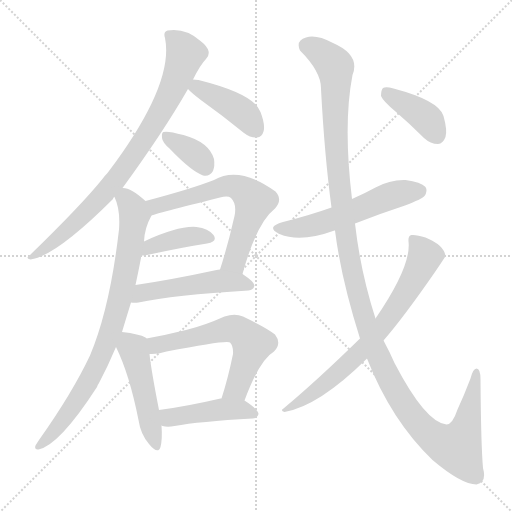
t = 0.00 s
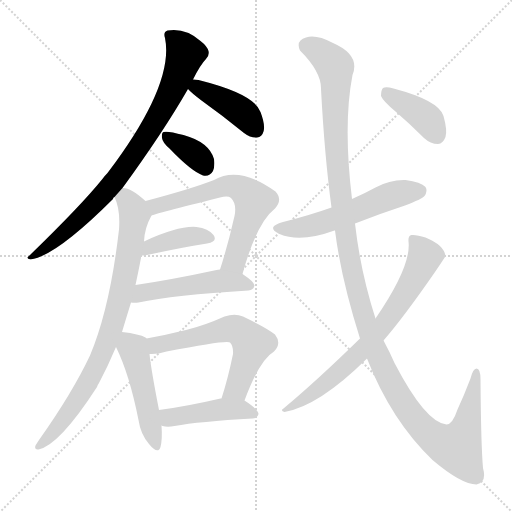
t = 2.07 s
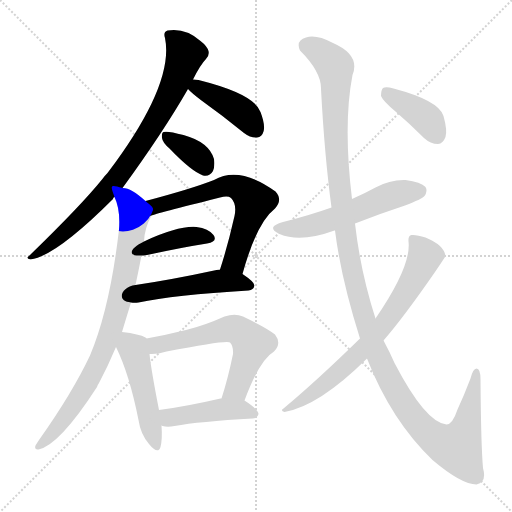
t = 4.15 s
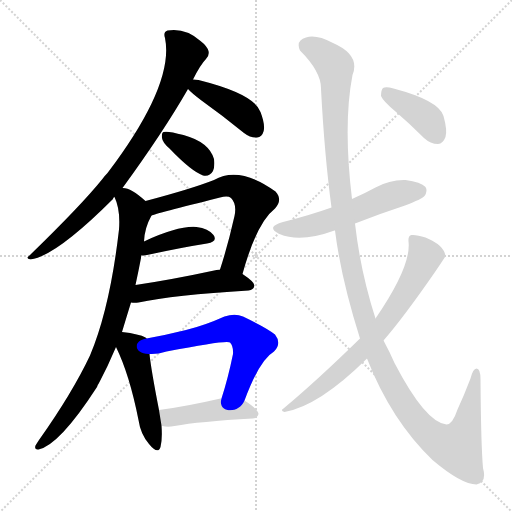
t = 6.22 s
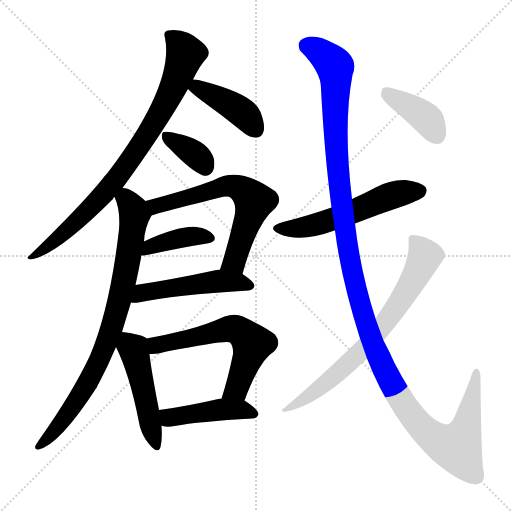
t = 8.29 s
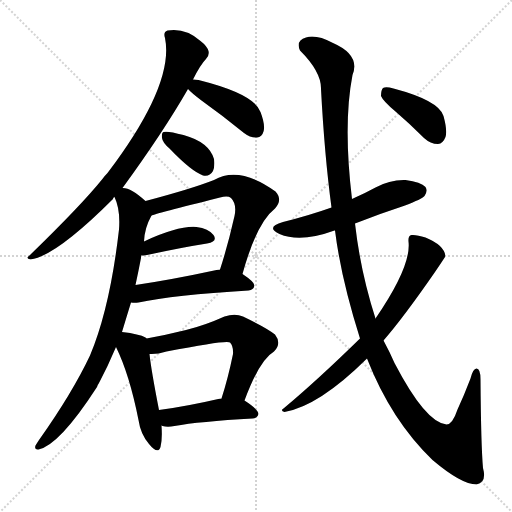
t = 10.36 s

The animated SVG that drew these frames (rendered in a browser with its animation timeline set to each time). Animation: 14 CSS @keyframes rules; one cycle of 10.36 s.

<svg version="1.1" viewBox="0 0 1024 1024" xmlns="http://www.w3.org/2000/svg">
  <g stroke="lightgray" stroke-dasharray="1,1" stroke-width="1" transform="scale(4, 4)">
    <line x1="0" y1="0" x2="256" y2="256"></line>
    <line x1="256" y1="0" x2="0" y2="256"></line>
    <line x1="128" y1="0" x2="128" y2="256"></line>
    <line x1="0" y1="128" x2="256" y2="128"></line>
  </g>
<g transform="scale(1, -1) translate(0, -900)">
   <style type="text/css">
    @keyframes keyframes0 {
      from {
       stroke: blue;
       stroke-dashoffset: 819;
       stroke-width: 128;
       }
       73% {
       animation-timing-function: step-end;
       stroke: blue;
       stroke-dashoffset: 0;
       stroke-width: 128;
       }
       to {
       stroke: black;
       stroke-width: 1024;
       }
       }
       #make-me-a-hanzi-animation-0 {
         animation: keyframes0 0.916504s both;
         animation-delay: 0.000000s;
         animation-timing-function: linear;
       }
    @keyframes keyframes1 {
      from {
       stroke: blue;
       stroke-dashoffset: 416;
       stroke-width: 128;
       }
       58% {
       animation-timing-function: step-end;
       stroke: blue;
       stroke-dashoffset: 0;
       stroke-width: 128;
       }
       to {
       stroke: black;
       stroke-width: 1024;
       }
       }
       #make-me-a-hanzi-animation-1 {
         animation: keyframes1 0.588542s both;
         animation-delay: 0.916504s;
         animation-timing-function: linear;
       }
    @keyframes keyframes2 {
      from {
       stroke: blue;
       stroke-dashoffset: 360;
       stroke-width: 128;
       }
       54% {
       animation-timing-function: step-end;
       stroke: blue;
       stroke-dashoffset: 0;
       stroke-width: 128;
       }
       to {
       stroke: black;
       stroke-width: 1024;
       }
       }
       #make-me-a-hanzi-animation-2 {
         animation: keyframes2 0.542969s both;
         animation-delay: 1.505046s;
         animation-timing-function: linear;
       }
    @keyframes keyframes3 {
      from {
       stroke: blue;
       stroke-dashoffset: 630;
       stroke-width: 128;
       }
       67% {
       animation-timing-function: step-end;
       stroke: blue;
       stroke-dashoffset: 0;
       stroke-width: 128;
       }
       to {
       stroke: black;
       stroke-width: 1024;
       }
       }
       #make-me-a-hanzi-animation-3 {
         animation: keyframes3 0.762695s both;
         animation-delay: 2.048014s;
         animation-timing-function: linear;
       }
    @keyframes keyframes4 {
      from {
       stroke: blue;
       stroke-dashoffset: 394;
       stroke-width: 128;
       }
       56% {
       animation-timing-function: step-end;
       stroke: blue;
       stroke-dashoffset: 0;
       stroke-width: 128;
       }
       to {
       stroke: black;
       stroke-width: 1024;
       }
       }
       #make-me-a-hanzi-animation-4 {
         animation: keyframes4 0.570638s both;
         animation-delay: 2.810710s;
         animation-timing-function: linear;
       }
    @keyframes keyframes5 {
      from {
       stroke: blue;
       stroke-dashoffset: 496;
       stroke-width: 128;
       }
       62% {
       animation-timing-function: step-end;
       stroke: blue;
       stroke-dashoffset: 0;
       stroke-width: 128;
       }
       to {
       stroke: black;
       stroke-width: 1024;
       }
       }
       #make-me-a-hanzi-animation-5 {
         animation: keyframes5 0.653646s both;
         animation-delay: 3.381348s;
         animation-timing-function: linear;
       }
    @keyframes keyframes6 {
      from {
       stroke: blue;
       stroke-dashoffset: 813;
       stroke-width: 128;
       }
       73% {
       animation-timing-function: step-end;
       stroke: blue;
       stroke-dashoffset: 0;
       stroke-width: 128;
       }
       to {
       stroke: black;
       stroke-width: 1024;
       }
       }
       #make-me-a-hanzi-animation-6 {
         animation: keyframes6 0.911621s both;
         animation-delay: 4.034993s;
         animation-timing-function: linear;
       }
    @keyframes keyframes7 {
      from {
       stroke: blue;
       stroke-dashoffset: 481;
       stroke-width: 128;
       }
       61% {
       animation-timing-function: step-end;
       stroke: blue;
       stroke-dashoffset: 0;
       stroke-width: 128;
       }
       to {
       stroke: black;
       stroke-width: 1024;
       }
       }
       #make-me-a-hanzi-animation-7 {
         animation: keyframes7 0.641439s both;
         animation-delay: 4.946615s;
         animation-timing-function: linear;
       }
    @keyframes keyframes8 {
      from {
       stroke: blue;
       stroke-dashoffset: 597;
       stroke-width: 128;
       }
       66% {
       animation-timing-function: step-end;
       stroke: blue;
       stroke-dashoffset: 0;
       stroke-width: 128;
       }
       to {
       stroke: black;
       stroke-width: 1024;
       }
       }
       #make-me-a-hanzi-animation-8 {
         animation: keyframes8 0.735840s both;
         animation-delay: 5.588053s;
         animation-timing-function: linear;
       }
    @keyframes keyframes9 {
      from {
       stroke: blue;
       stroke-dashoffset: 443;
       stroke-width: 128;
       }
       59% {
       animation-timing-function: step-end;
       stroke: blue;
       stroke-dashoffset: 0;
       stroke-width: 128;
       }
       to {
       stroke: black;
       stroke-width: 1024;
       }
       }
       #make-me-a-hanzi-animation-9 {
         animation: keyframes9 0.610514s both;
         animation-delay: 6.323893s;
         animation-timing-function: linear;
       }
    @keyframes keyframes10 {
      from {
       stroke: blue;
       stroke-dashoffset: 550;
       stroke-width: 128;
       }
       64% {
       animation-timing-function: step-end;
       stroke: blue;
       stroke-dashoffset: 0;
       stroke-width: 128;
       }
       to {
       stroke: black;
       stroke-width: 1024;
       }
       }
       #make-me-a-hanzi-animation-10 {
         animation: keyframes10 0.697591s both;
         animation-delay: 6.934408s;
         animation-timing-function: linear;
       }
    @keyframes keyframes11 {
      from {
       stroke: blue;
       stroke-dashoffset: 1325;
       stroke-width: 128;
       }
       81% {
       animation-timing-function: step-end;
       stroke: blue;
       stroke-dashoffset: 0;
       stroke-width: 128;
       }
       to {
       stroke: black;
       stroke-width: 1024;
       }
       }
       #make-me-a-hanzi-animation-11 {
         animation: keyframes11 1.328288s both;
         animation-delay: 7.631999s;
         animation-timing-function: linear;
       }
    @keyframes keyframes12 {
      from {
       stroke: blue;
       stroke-dashoffset: 714;
       stroke-width: 128;
       }
       70% {
       animation-timing-function: step-end;
       stroke: blue;
       stroke-dashoffset: 0;
       stroke-width: 128;
       }
       to {
       stroke: black;
       stroke-width: 1024;
       }
       }
       #make-me-a-hanzi-animation-12 {
         animation: keyframes12 0.831055s both;
         animation-delay: 8.960286s;
         animation-timing-function: linear;
       }
    @keyframes keyframes13 {
      from {
       stroke: blue;
       stroke-dashoffset: 393;
       stroke-width: 128;
       }
       56% {
       animation-timing-function: step-end;
       stroke: blue;
       stroke-dashoffset: 0;
       stroke-width: 128;
       }
       to {
       stroke: black;
       stroke-width: 1024;
       }
       }
       #make-me-a-hanzi-animation-13 {
         animation: keyframes13 0.569824s both;
         animation-delay: 9.791341s;
         animation-timing-function: linear;
       }
</style>
<path d="M 245.0 524.0 Q 326.0 635.0 376.0 722.0 L 386.0 741.0 Q 401.0 771.0 412.0 782.0 Q 419.0 788.0 417.0 798.0 Q 414.0 808.0 401.0 818.0 Q 371.0 845.0 335.0 839.0 Q 326.0 836.0 330.0 824.0 Q 349.0 731.0 215.0 554.0 Q 209.0 548.0 204.0 541.0 Q 162.0 489.0 59.0 389.0 Q 50.0 383.0 61.0 381.0 Q 112.0 388.0 226.0 502.0 Q 226.0 505.0 229.0 506.0 L 245.0 524.0 Z" fill="lightgray"></path> 
<path d="M 376.0 722.0 Q 382.0 715.0 403.0 699.0 Q 445.0 669.0 488.0 634.0 Q 501.0 624.0 514.0 625.0 Q 524.0 626.0 527.0 637.0 Q 531.0 650.0 521.0 676.0 Q 509.0 712.0 397.0 740.0 Q 390.0 741.0 386.0 741.0 C 356.0 743.0 356.0 743.0 376.0 722.0 Z" fill="lightgray"></path> 
<path d="M 339.0 603.0 Q 382.0 558.0 406.0 549.0 Q 419.0 546.0 426.0 558.0 Q 430.0 568.0 428.0 582.0 Q 418.0 616.0 367.0 630.0 Q 334.0 639.0 327.0 636.0 Q 323.0 635.0 324.0 624.0 Q 325.0 615.0 339.0 603.0 Z" fill="lightgray"></path> 
<path d="M 485.0 352.0 Q 513.0 454.0 550.0 483.0 Q 566.0 501.0 551.0 517.0 Q 479.0 569.0 428.0 540.0 Q 382.0 522.0 291.0 498.0 C 262.0 490.0 274.0 460.0 303.0 469.0 Q 309.0 472.0 440.0 505.0 Q 456.0 509.0 462.0 504.0 Q 474.0 492.0 469.0 468.0 Q 456.0 410.0 440.0 361.0 C 431.0 332.0 477.0 323.0 485.0 352.0 Z" fill="lightgray"></path> 
<path d="M 282.0 389.0 Q 286.0 389.0 294.0 390.0 Q 363.0 405.0 414.0 413.0 Q 436.0 417.0 427.0 430.0 Q 417.0 443.0 393.0 446.0 Q 357.0 449.0 288.0 417.0 C 261.0 404.0 252.0 387.0 282.0 389.0 Z" fill="lightgray"></path> 
<path d="M 262.0 295.0 Q 269.0 294.0 277.0 295.0 Q 347.0 310.0 497.0 319.0 Q 507.0 320.0 509.0 329.0 Q 509.0 336.0 485.0 352.0 L 440.0 361.0 Q 436.0 361.0 433.0 360.0 Q 345.0 341.0 271.0 330.0 C 241.0 326.0 232.0 297.0 262.0 295.0 Z" fill="lightgray"></path> 
<path d="M 244.0 236.0 Q 253.0 266.0 262.0 295.0 L 271.0 330.0 Q 277.0 358.0 282.0 384.0 Q 282.0 387.0 282.0 389.0 L 288.0 417.0 Q 289.0 444.0 303.0 469.0 C 309.0 483.0 309.0 483.0 291.0 498.0 Q 261.0 525.0 245.0 524.0 C 220.0 531.0 220.0 531.0 229.0 506.0 Q 241.0 481.0 238.0 441.0 Q 220.0 284.0 180.0 189.0 Q 144.0 113.0 78.0 20.0 Q 74.0 14.0 71.0 9.0 Q 68.0 0.0 77.0 1.0 Q 119.0 10.0 194.0 126.0 Q 195.0 130.0 198.0 134.0 Q 216.0 168.0 232.0 206.0 L 244.0 236.0 Z" fill="lightgray"></path> 
<path d="M 293.0 223.0 L 291.0 225.0 Q 279.0 232.0 244.0 236.0 C 216.0 239.0 219.0 233.0 232.0 206.0 Q 259.0 151.0 277.0 60.0 Q 281.0 32.0 298.0 12.0 Q 316.0 -10.0 321.0 6.0 Q 325.0 22.0 323.0 49.0 L 318.0 80.0 Q 302.0 162.0 299.0 192.0 C 296.0 221.0 296.0 221.0 293.0 223.0 Z" fill="lightgray"></path> 
<path d="M 489.0 99.0 Q 519.0 180.0 548.0 197.0 Q 564.0 213.0 550.0 231.0 Q 534.0 244.0 486.0 267.0 Q 470.0 274.0 449.0 267.0 Q 409.0 249.0 372.0 240.0 Q 332.0 230.0 293.0 223.0 C 263.0 218.0 269.0 191.0 299.0 192.0 Q 314.0 191.0 333.0 197.0 Q 456.0 221.0 460.0 215.0 Q 467.0 208.0 466.0 192.0 Q 456.0 143.0 443.0 103.0 C 434.0 74.0 478.0 71.0 489.0 99.0 Z" fill="lightgray"></path> 
<path d="M 323.0 49.0 L 325.0 48.0 Q 335.0 45.0 349.0 48.0 Q 398.0 57.0 505.0 63.0 Q 515.0 64.0 517.0 72.0 Q 517.0 81.0 489.0 99.0 L 443.0 103.0 L 441.0 103.0 Q 372.0 87.0 318.0 80.0 C 288.0 76.0 294.0 58.0 323.0 49.0 Z" fill="lightgray"></path> 
<path d="M 710.0 453.0 Q 758.0 472.0 810.0 489.0 Q 844.0 502.0 849.0 508.0 Q 856.0 518.0 851.0 526.0 Q 842.0 536.0 811.0 540.0 Q 780.0 541.0 751.0 525.0 Q 729.0 513.0 704.0 502.0 L 663.0 485.0 Q 618.0 469.0 566.0 456.0 Q 530.0 446.0 559.0 432.0 Q 601.0 414.0 669.0 439.0 L 670.0 439.0 L 710.0 453.0 Z" fill="lightgray"></path> 
<path d="M 734.0 183.0 Q 782.0 60.0 865.0 -20.0 Q 923.0 -69.0 953.0 -69.0 Q 974.0 -65.0 966.0 -36.0 Q 962.0 9.0 961.0 141.0 Q 961.0 163.0 953.0 163.0 Q 946.0 163.0 941.0 143.0 Q 928.0 109.0 915.0 81.0 Q 905.0 51.0 893.0 51.0 Q 851.0 55.0 789.0 174.0 Q 780.0 195.0 767.0 219.0 L 751.0 263.0 Q 721.0 356.0 710.0 453.0 L 704.0 502.0 Q 686.0 652.0 705.0 750.0 Q 721.0 790.0 666.0 814.0 Q 632.0 832.0 612.0 825.0 Q 591.0 819.0 600.0 799.0 Q 643.0 756.0 642.0 722.0 Q 649.0 589.0 663.0 485.0 L 670.0 439.0 Q 682.0 343.0 720.0 223.0 L 734.0 183.0 Z" fill="lightgray"></path> 
<path d="M 720.0 223.0 Q 633.0 138.0 567.0 83.0 Q 560.0 79.0 569.0 76.0 Q 638.0 88.0 734.0 183.0 L 767.0 219.0 Q 807.0 265.0 870.0 356.0 Q 891.0 387.0 891.0 388.0 Q 888.0 410.0 851.0 425.0 Q 833.0 431.0 823.0 430.0 Q 816.0 429.0 817.0 417.0 Q 823.0 368.0 751.0 263.0 L 720.0 223.0 Z" fill="lightgray"></path> 
<path d="M 791.0 677.0 Q 819.0 653.0 848.0 624.0 Q 861.0 612.0 876.0 612.0 Q 886.0 613.0 891.0 626.0 Q 895.0 639.0 887.0 668.0 Q 878.0 699.0 787.0 723.0 Q 772.0 727.0 766.0 724.0 Q 762.0 720.0 762.0 708.0 Q 766.0 698.0 791.0 677.0 Z" fill="lightgray"></path> 
      <clipPath id="make-me-a-hanzi-clip-0">
      <path d="M 245.0 524.0 Q 326.0 635.0 376.0 722.0 L 386.0 741.0 Q 401.0 771.0 412.0 782.0 Q 419.0 788.0 417.0 798.0 Q 414.0 808.0 401.0 818.0 Q 371.0 845.0 335.0 839.0 Q 326.0 836.0 330.0 824.0 Q 349.0 731.0 215.0 554.0 Q 209.0 548.0 204.0 541.0 Q 162.0 489.0 59.0 389.0 Q 50.0 383.0 61.0 381.0 Q 112.0 388.0 226.0 502.0 Q 226.0 505.0 229.0 506.0 L 245.0 524.0 Z" fill="lightgray"></path>
      </clipPath>
      <path clip-path="url(#make-me-a-hanzi-clip-0)" d="M 343.0 828.0 L 371.0 793.0 L 337.0 705.0 L 292.0 627.0 L 234.0 543.0 L 173.0 475.0 L 64.0 386.0 " fill="none" id="make-me-a-hanzi-animation-0" stroke-dasharray="691 1382" stroke-linecap="round"></path>

      <clipPath id="make-me-a-hanzi-clip-1">
      <path d="M 376.0 722.0 Q 382.0 715.0 403.0 699.0 Q 445.0 669.0 488.0 634.0 Q 501.0 624.0 514.0 625.0 Q 524.0 626.0 527.0 637.0 Q 531.0 650.0 521.0 676.0 Q 509.0 712.0 397.0 740.0 Q 390.0 741.0 386.0 741.0 C 356.0 743.0 356.0 743.0 376.0 722.0 Z" fill="lightgray"></path>
      </clipPath>
      <path clip-path="url(#make-me-a-hanzi-clip-1)" d="M 384.0 724.0 L 405.0 722.0 L 471.0 685.0 L 493.0 667.0 L 513.0 639.0 " fill="none" id="make-me-a-hanzi-animation-1" stroke-dasharray="288 576" stroke-linecap="round"></path>

      <clipPath id="make-me-a-hanzi-clip-2">
      <path d="M 339.0 603.0 Q 382.0 558.0 406.0 549.0 Q 419.0 546.0 426.0 558.0 Q 430.0 568.0 428.0 582.0 Q 418.0 616.0 367.0 630.0 Q 334.0 639.0 327.0 636.0 Q 323.0 635.0 324.0 624.0 Q 325.0 615.0 339.0 603.0 Z" fill="lightgray"></path>
      </clipPath>
      <path clip-path="url(#make-me-a-hanzi-clip-2)" d="M 331.0 629.0 L 382.0 598.0 L 411.0 565.0 " fill="none" id="make-me-a-hanzi-animation-2" stroke-dasharray="232 464" stroke-linecap="round"></path>

      <clipPath id="make-me-a-hanzi-clip-3">
      <path d="M 485.0 352.0 Q 513.0 454.0 550.0 483.0 Q 566.0 501.0 551.0 517.0 Q 479.0 569.0 428.0 540.0 Q 382.0 522.0 291.0 498.0 C 262.0 490.0 274.0 460.0 303.0 469.0 Q 309.0 472.0 440.0 505.0 Q 456.0 509.0 462.0 504.0 Q 474.0 492.0 469.0 468.0 Q 456.0 410.0 440.0 361.0 C 431.0 332.0 477.0 323.0 485.0 352.0 Z" fill="lightgray"></path>
      </clipPath>
      <path clip-path="url(#make-me-a-hanzi-clip-3)" d="M 302.0 477.0 L 312.0 488.0 L 453.0 528.0 L 474.0 526.0 L 496.0 512.0 L 507.0 496.0 L 505.0 484.0 L 473.0 388.0 L 449.0 366.0 " fill="none" id="make-me-a-hanzi-animation-3" stroke-dasharray="502 1004" stroke-linecap="round"></path>

      <clipPath id="make-me-a-hanzi-clip-4">
      <path d="M 282.0 389.0 Q 286.0 389.0 294.0 390.0 Q 363.0 405.0 414.0 413.0 Q 436.0 417.0 427.0 430.0 Q 417.0 443.0 393.0 446.0 Q 357.0 449.0 288.0 417.0 C 261.0 404.0 252.0 387.0 282.0 389.0 Z" fill="lightgray"></path>
      </clipPath>
      <path clip-path="url(#make-me-a-hanzi-clip-4)" d="M 288.0 395.0 L 303.0 409.0 L 338.0 419.0 L 387.0 428.0 L 418.0 423.0 " fill="none" id="make-me-a-hanzi-animation-4" stroke-dasharray="266 532" stroke-linecap="round"></path>

      <clipPath id="make-me-a-hanzi-clip-5">
      <path d="M 262.0 295.0 Q 269.0 294.0 277.0 295.0 Q 347.0 310.0 497.0 319.0 Q 507.0 320.0 509.0 329.0 Q 509.0 336.0 485.0 352.0 L 440.0 361.0 Q 436.0 361.0 433.0 360.0 Q 345.0 341.0 271.0 330.0 C 241.0 326.0 232.0 297.0 262.0 295.0 Z" fill="lightgray"></path>
      </clipPath>
      <path clip-path="url(#make-me-a-hanzi-clip-5)" d="M 270.0 299.0 L 285.0 315.0 L 413.0 335.0 L 474.0 337.0 L 500.0 328.0 " fill="none" id="make-me-a-hanzi-animation-5" stroke-dasharray="368 736" stroke-linecap="round"></path>

      <clipPath id="make-me-a-hanzi-clip-6">
      <path d="M 244.0 236.0 Q 253.0 266.0 262.0 295.0 L 271.0 330.0 Q 277.0 358.0 282.0 384.0 Q 282.0 387.0 282.0 389.0 L 288.0 417.0 Q 289.0 444.0 303.0 469.0 C 309.0 483.0 309.0 483.0 291.0 498.0 Q 261.0 525.0 245.0 524.0 C 220.0 531.0 220.0 531.0 229.0 506.0 Q 241.0 481.0 238.0 441.0 Q 220.0 284.0 180.0 189.0 Q 144.0 113.0 78.0 20.0 Q 74.0 14.0 71.0 9.0 Q 68.0 0.0 77.0 1.0 Q 119.0 10.0 194.0 126.0 Q 195.0 130.0 198.0 134.0 Q 216.0 168.0 232.0 206.0 L 244.0 236.0 Z" fill="lightgray"></path>
      </clipPath>
      <path clip-path="url(#make-me-a-hanzi-clip-6)" d="M 240.0 504.0 L 258.0 495.0 L 269.0 470.0 L 244.0 318.0 L 225.0 250.0 L 198.0 177.0 L 160.0 107.0 L 107.0 36.0 L 79.0 9.0 " fill="none" id="make-me-a-hanzi-animation-6" stroke-dasharray="685 1370" stroke-linecap="round"></path>

      <clipPath id="make-me-a-hanzi-clip-7">
      <path d="M 293.0 223.0 L 291.0 225.0 Q 279.0 232.0 244.0 236.0 C 216.0 239.0 219.0 233.0 232.0 206.0 Q 259.0 151.0 277.0 60.0 Q 281.0 32.0 298.0 12.0 Q 316.0 -10.0 321.0 6.0 Q 325.0 22.0 323.0 49.0 L 318.0 80.0 Q 302.0 162.0 299.0 192.0 C 296.0 221.0 296.0 221.0 293.0 223.0 Z" fill="lightgray"></path>
      </clipPath>
      <path clip-path="url(#make-me-a-hanzi-clip-7)" d="M 251.0 227.0 L 270.0 194.0 L 310.0 11.0 " fill="none" id="make-me-a-hanzi-animation-7" stroke-dasharray="353 706" stroke-linecap="round"></path>

      <clipPath id="make-me-a-hanzi-clip-8">
      <path d="M 489.0 99.0 Q 519.0 180.0 548.0 197.0 Q 564.0 213.0 550.0 231.0 Q 534.0 244.0 486.0 267.0 Q 470.0 274.0 449.0 267.0 Q 409.0 249.0 372.0 240.0 Q 332.0 230.0 293.0 223.0 C 263.0 218.0 269.0 191.0 299.0 192.0 Q 314.0 191.0 333.0 197.0 Q 456.0 221.0 460.0 215.0 Q 467.0 208.0 466.0 192.0 Q 456.0 143.0 443.0 103.0 C 434.0 74.0 478.0 71.0 489.0 99.0 Z" fill="lightgray"></path>
      </clipPath>
      <path clip-path="url(#make-me-a-hanzi-clip-8)" d="M 301.0 216.0 L 316.0 211.0 L 343.0 214.0 L 462.0 243.0 L 482.0 236.0 L 505.0 213.0 L 474.0 124.0 L 451.0 108.0 " fill="none" id="make-me-a-hanzi-animation-8" stroke-dasharray="469 938" stroke-linecap="round"></path>

      <clipPath id="make-me-a-hanzi-clip-9">
      <path d="M 323.0 49.0 L 325.0 48.0 Q 335.0 45.0 349.0 48.0 Q 398.0 57.0 505.0 63.0 Q 515.0 64.0 517.0 72.0 Q 517.0 81.0 489.0 99.0 L 443.0 103.0 L 441.0 103.0 Q 372.0 87.0 318.0 80.0 C 288.0 76.0 294.0 58.0 323.0 49.0 Z" fill="lightgray"></path>
      </clipPath>
      <path clip-path="url(#make-me-a-hanzi-clip-9)" d="M 326.0 73.0 L 339.0 65.0 L 464.0 82.0 L 508.0 72.0 " fill="none" id="make-me-a-hanzi-animation-9" stroke-dasharray="315 630" stroke-linecap="round"></path>

      <clipPath id="make-me-a-hanzi-clip-10">
      <path d="M 710.0 453.0 Q 758.0 472.0 810.0 489.0 Q 844.0 502.0 849.0 508.0 Q 856.0 518.0 851.0 526.0 Q 842.0 536.0 811.0 540.0 Q 780.0 541.0 751.0 525.0 Q 729.0 513.0 704.0 502.0 L 663.0 485.0 Q 618.0 469.0 566.0 456.0 Q 530.0 446.0 559.0 432.0 Q 601.0 414.0 669.0 439.0 L 670.0 439.0 L 710.0 453.0 Z" fill="lightgray"></path>
      </clipPath>
      <path clip-path="url(#make-me-a-hanzi-clip-10)" d="M 559.0 445.0 L 581.0 442.0 L 636.0 452.0 L 770.0 505.0 L 840.0 519.0 " fill="none" id="make-me-a-hanzi-animation-10" stroke-dasharray="422 844" stroke-linecap="round"></path>

      <clipPath id="make-me-a-hanzi-clip-11">
      <path d="M 734.0 183.0 Q 782.0 60.0 865.0 -20.0 Q 923.0 -69.0 953.0 -69.0 Q 974.0 -65.0 966.0 -36.0 Q 962.0 9.0 961.0 141.0 Q 961.0 163.0 953.0 163.0 Q 946.0 163.0 941.0 143.0 Q 928.0 109.0 915.0 81.0 Q 905.0 51.0 893.0 51.0 Q 851.0 55.0 789.0 174.0 Q 780.0 195.0 767.0 219.0 L 751.0 263.0 Q 721.0 356.0 710.0 453.0 L 704.0 502.0 Q 686.0 652.0 705.0 750.0 Q 721.0 790.0 666.0 814.0 Q 632.0 832.0 612.0 825.0 Q 591.0 819.0 600.0 799.0 Q 643.0 756.0 642.0 722.0 Q 649.0 589.0 663.0 485.0 L 670.0 439.0 Q 682.0 343.0 720.0 223.0 L 734.0 183.0 Z" fill="lightgray"></path>
      </clipPath>
      <path clip-path="url(#make-me-a-hanzi-clip-11)" d="M 613.0 809.0 L 646.0 792.0 L 670.0 766.0 L 676.0 552.0 L 697.0 393.0 L 731.0 254.0 L 778.0 142.0 L 816.0 79.0 L 846.0 44.0 L 887.0 12.0 L 914.0 5.0 L 935.0 54.0 L 953.0 157.0 " fill="none" id="make-me-a-hanzi-animation-11" stroke-dasharray="1197 2394" stroke-linecap="round"></path>

      <clipPath id="make-me-a-hanzi-clip-12">
      <path d="M 720.0 223.0 Q 633.0 138.0 567.0 83.0 Q 560.0 79.0 569.0 76.0 Q 638.0 88.0 734.0 183.0 L 767.0 219.0 Q 807.0 265.0 870.0 356.0 Q 891.0 387.0 891.0 388.0 Q 888.0 410.0 851.0 425.0 Q 833.0 431.0 823.0 430.0 Q 816.0 429.0 817.0 417.0 Q 823.0 368.0 751.0 263.0 L 720.0 223.0 Z" fill="lightgray"></path>
      </clipPath>
      <path clip-path="url(#make-me-a-hanzi-clip-12)" d="M 828.0 420.0 L 847.0 395.0 L 849.0 383.0 L 771.0 255.0 L 686.0 163.0 L 574.0 81.0 " fill="none" id="make-me-a-hanzi-animation-12" stroke-dasharray="586 1172" stroke-linecap="round"></path>

      <clipPath id="make-me-a-hanzi-clip-13">
      <path d="M 791.0 677.0 Q 819.0 653.0 848.0 624.0 Q 861.0 612.0 876.0 612.0 Q 886.0 613.0 891.0 626.0 Q 895.0 639.0 887.0 668.0 Q 878.0 699.0 787.0 723.0 Q 772.0 727.0 766.0 724.0 Q 762.0 720.0 762.0 708.0 Q 766.0 698.0 791.0 677.0 Z" fill="lightgray"></path>
      </clipPath>
      <path clip-path="url(#make-me-a-hanzi-clip-13)" d="M 771.0 718.0 L 853.0 663.0 L 873.0 630.0 " fill="none" id="make-me-a-hanzi-animation-13" stroke-dasharray="265 530" stroke-linecap="round"></path>

</g>
</svg>
